Run: headless pygame with SDL's dummy video driver; simulated clock (each Clock.tick advances the game by its frame time, no real sleeping); random seed 0; keys injected as events and as key.get_pressed() state; mouse plan: one left click at the window centre at the start of phase 2, then a move to the lower-right quarter at the start of phase 3.
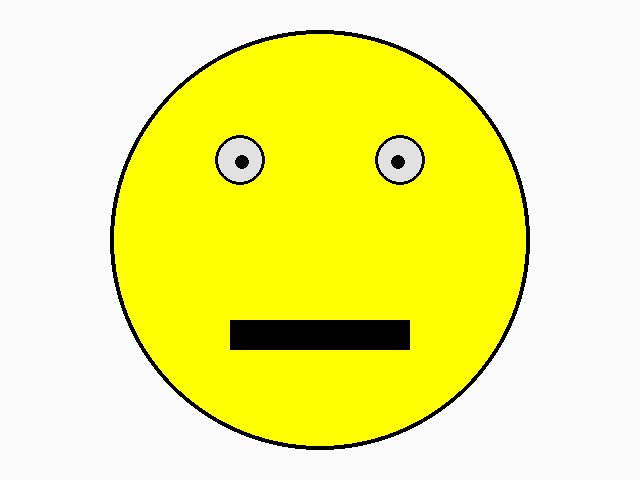
Frame 1 of 4 · flips 1–60 · no input
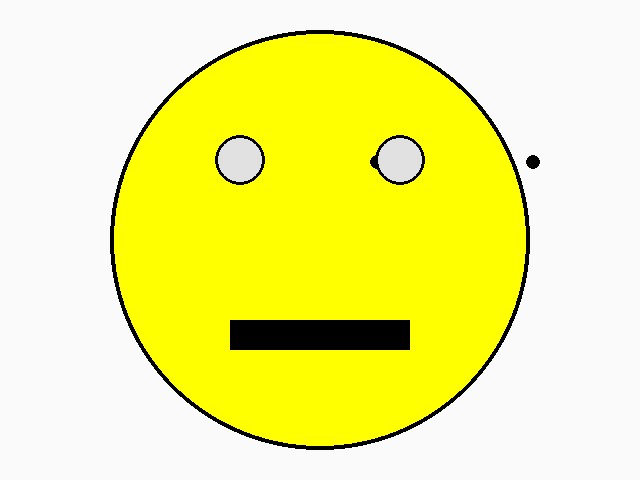
Frame 2 of 4 · flips 61–180 · clicked the window centre · tapped SPACE, RETURN · held RIGHT (→), D
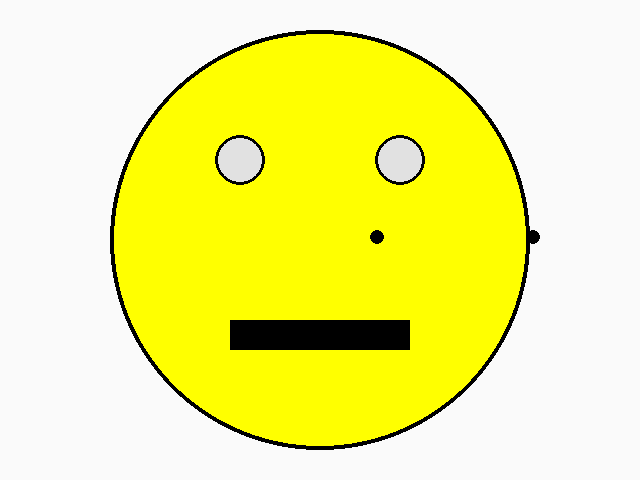
Frame 3 of 4 · flips 181–300 · moved the mouse to the lower-right quarter · held DOWN (↓), S
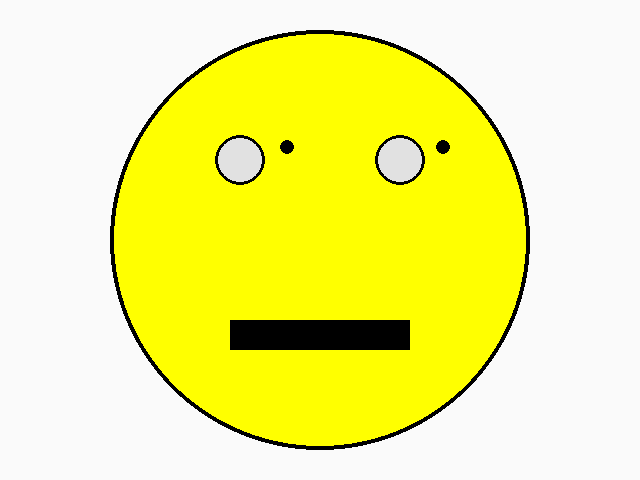
Frame 4 of 4 · flips 301–420 · held LEFT (←), A, UP (↑), W

The pygame program that drew these frames:

import pygame
import sys


def main():
    pygame.init()
    pygame.display.set_caption("Moving Smile")
    screen = pygame.display.set_mode((640, 480))

    right_eye_x = 398
    right_eye_y = 162

    left_eye_x = 242
    left_eye_y = 162

    is_nose_drawn = False
    while True:
        # TODO 4: Set the clock speed to 60 fps

        for event in pygame.event.get():
            if event.type == pygame.QUIT:
                sys.exit()
            if event.type == pygame.MOUSEBUTTONDOWN:
                is_nose_drawn = True
            if event.type == pygame.MOUSEBUTTONUP:
                is_nose_drawn = False
            # Done 3: Make the eye pupils move with Up, Down, Left, and Right keys
            pressed_keys = pygame.key.get_pressed()
            if pressed_keys[pygame.K_UP]:
                right_eye_y = right_eye_y - 15
            if pressed_keys[pygame.K_DOWN]:
                right_eye_y = right_eye_y + 15
            if pressed_keys[pygame.K_LEFT]:
                right_eye_x = right_eye_x - 15
            if pressed_keys[pygame.K_RIGHT]:
                right_eye_x = right_eye_x + 15

            if pressed_keys[pygame.K_UP]:
                left_eye_y = left_eye_y - 15
            if pressed_keys[pygame.K_DOWN]:
                left_eye_y = left_eye_y + 15
            if pressed_keys[pygame.K_LEFT]:
                left_eye_x = left_eye_x - 15
            if pressed_keys[pygame.K_RIGHT]:
                left_eye_x = left_eye_x + 15

        screen.fill((250, 250, 250))  # white

        # API --> pygame.draw.circle(screen, color, (x, y), radius, thickness)

        pygame.draw.circle(screen, (255, 255, 0), (320, 240), 210)  # yellow circle
        pygame.draw.circle(screen, (0, 0, 0), (320, 240), 210, 4)  # black outline

        pygame.draw.circle(screen, (225, 225, 225), (240, 160), 25)  # white eye
        pygame.draw.circle(screen, (0, 0, 0), (240, 160), 25, 3)  # black outline
        pygame.draw.circle(screen, (0, 0, 0), (left_eye_x, left_eye_y), 7)  # black pupil

        pygame.draw.circle(screen, (225, 225, 225), (400, 160), 25)  # white eye
        pygame.draw.circle(screen, (0, 0, 0), (400, 160), 25, 3)  # black outline
        pygame.draw.circle(screen, (0, 0, 0), (right_eye_x, right_eye_y), 7)  # black pupil

        # Done 1: Draw a nose
        # Suggestion: color (80,0,0) location (320,245), radius 10
        if is_nose_drawn:
            pygame.draw.circle(screen, (80, 0, 0), (320, 245), radius=10)

        # Done 2: Draw a mouth
        # Suggestion: color (0,0,0), x 230, y 320, width 180, height 30
        pygame.draw.rect(screen, (0, 0, 0), (230, 320, 180, 30))

        pygame.display.update()


main()
